The GitHub repository bharathreddy751/crop-growth-monitoring-system contains a labelled image folder "sunflowerdataset_split" with 5 categories: stage 1 young bud, stage 2 mature bud, stage 3 early bloom, stage 4 full bloom, stage 5 wilted. Examples follow, each with its label.

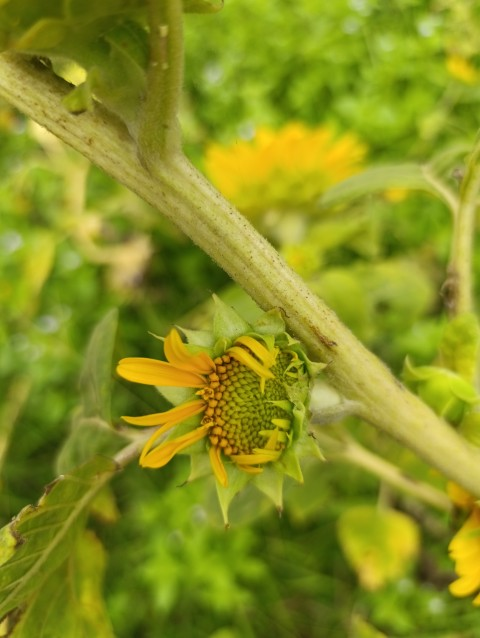
Label: stage 3 early bloom

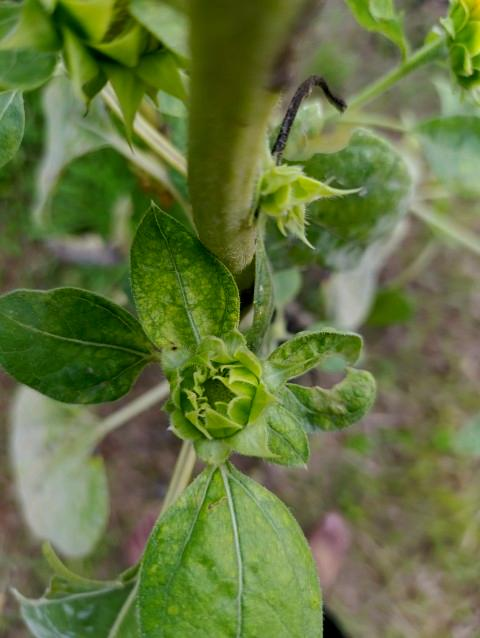
Label: stage 1 young bud

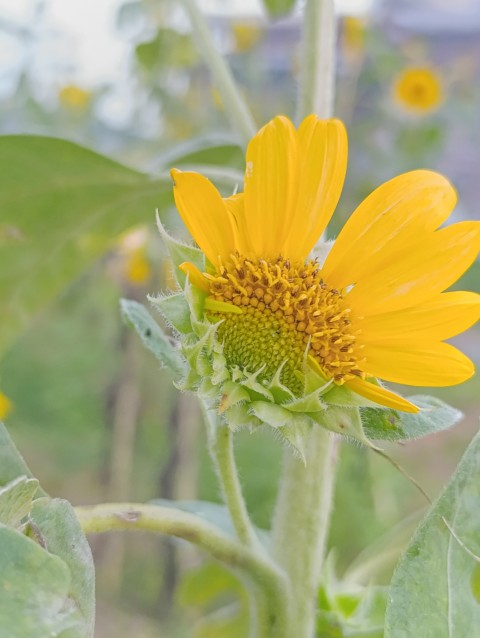
Label: stage 3 early bloom

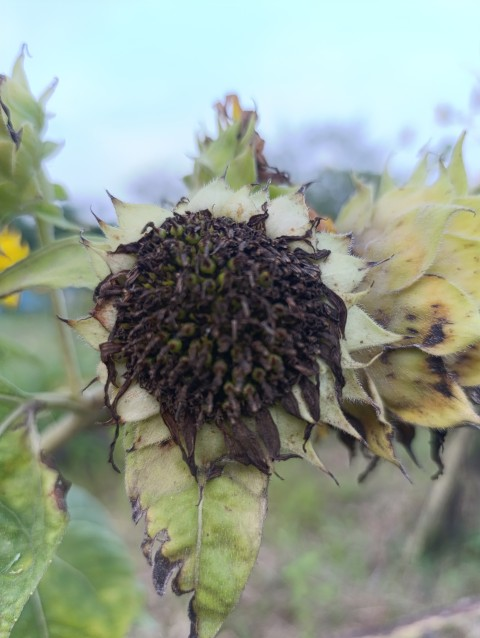
Label: stage 5 wilted

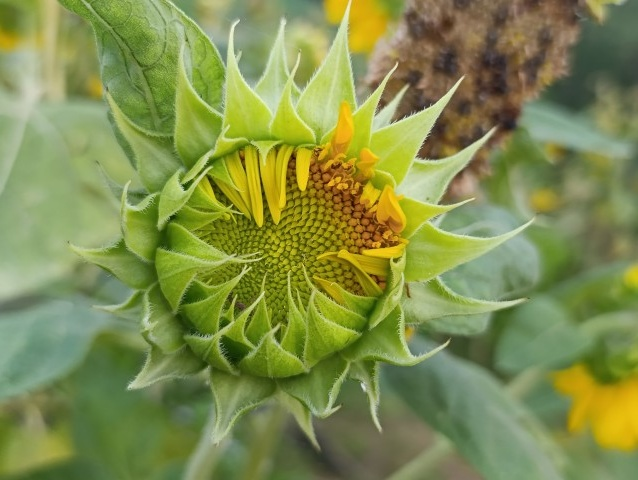
Label: stage 2 mature bud

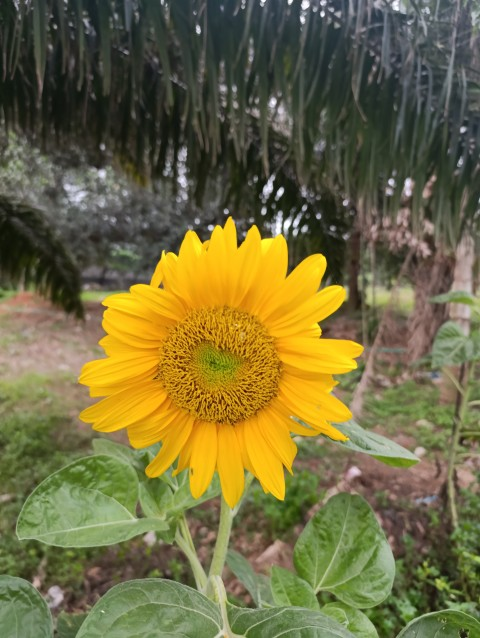
Label: stage 4 full bloom
